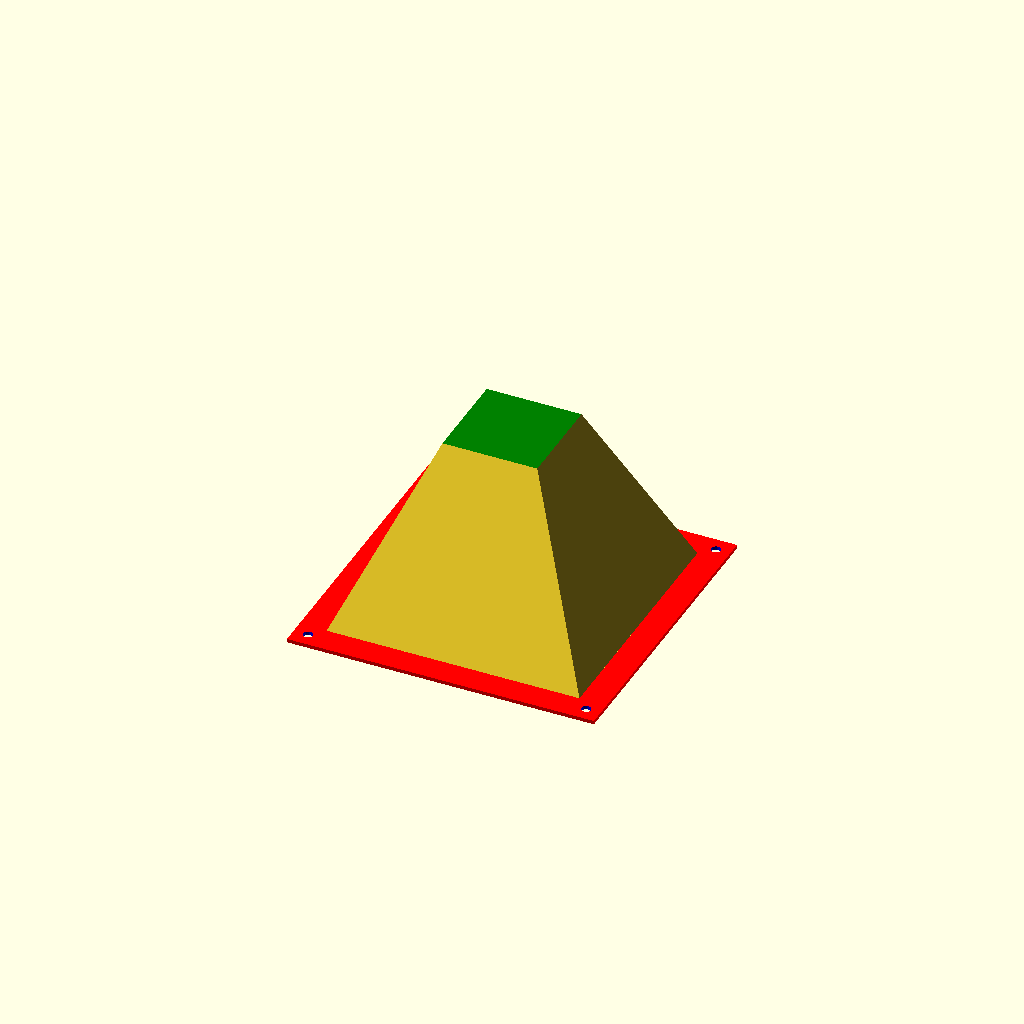
Cell 1: rendered with the file's own defaults.
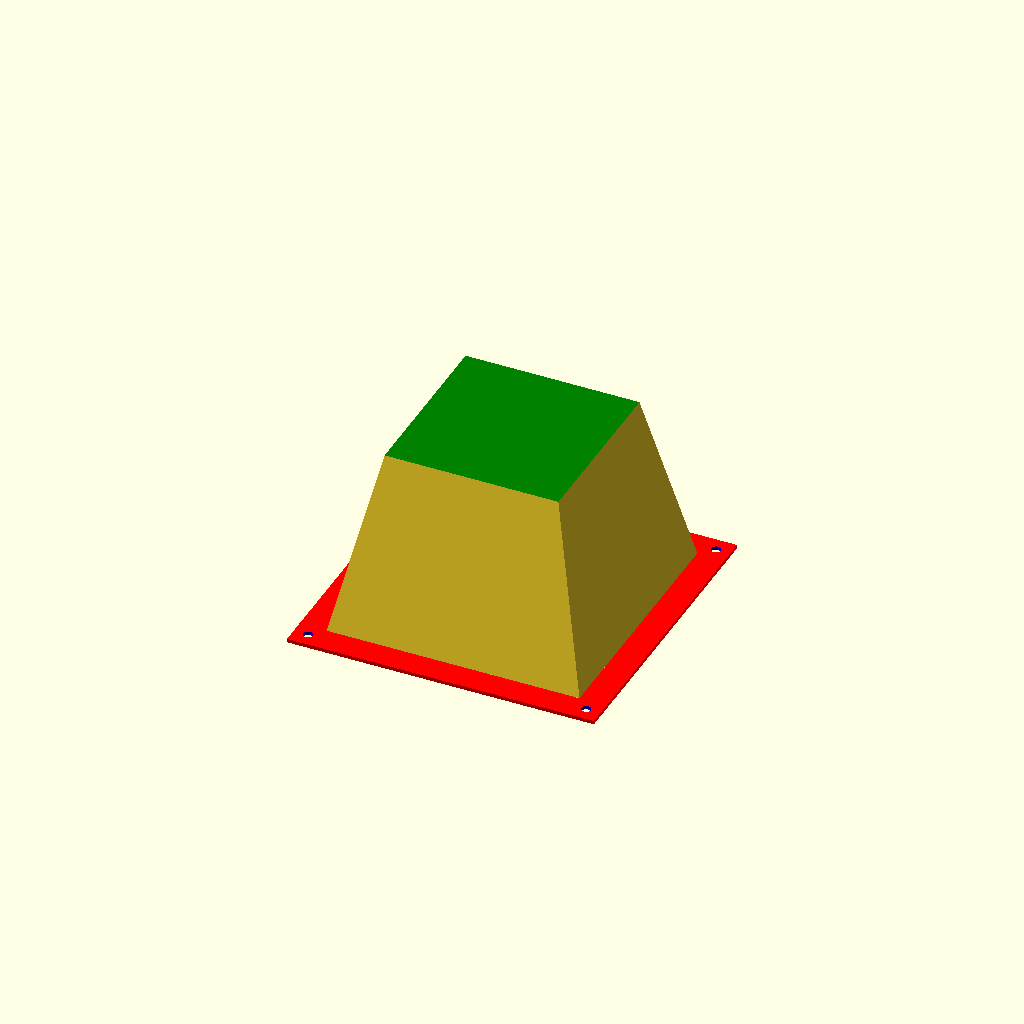
Cell 2: height = 320 (everything else at default).
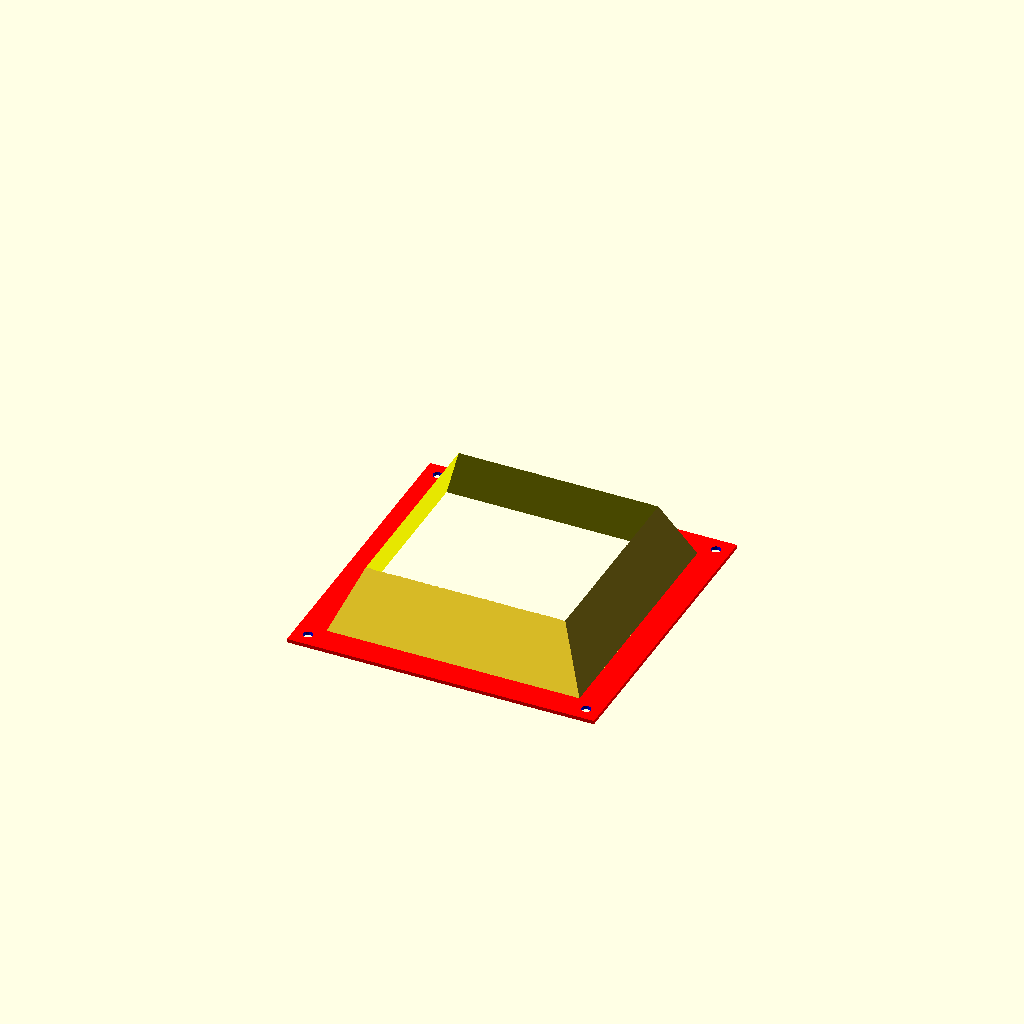
Cell 3: cut_ht = 200 (everything else at default).
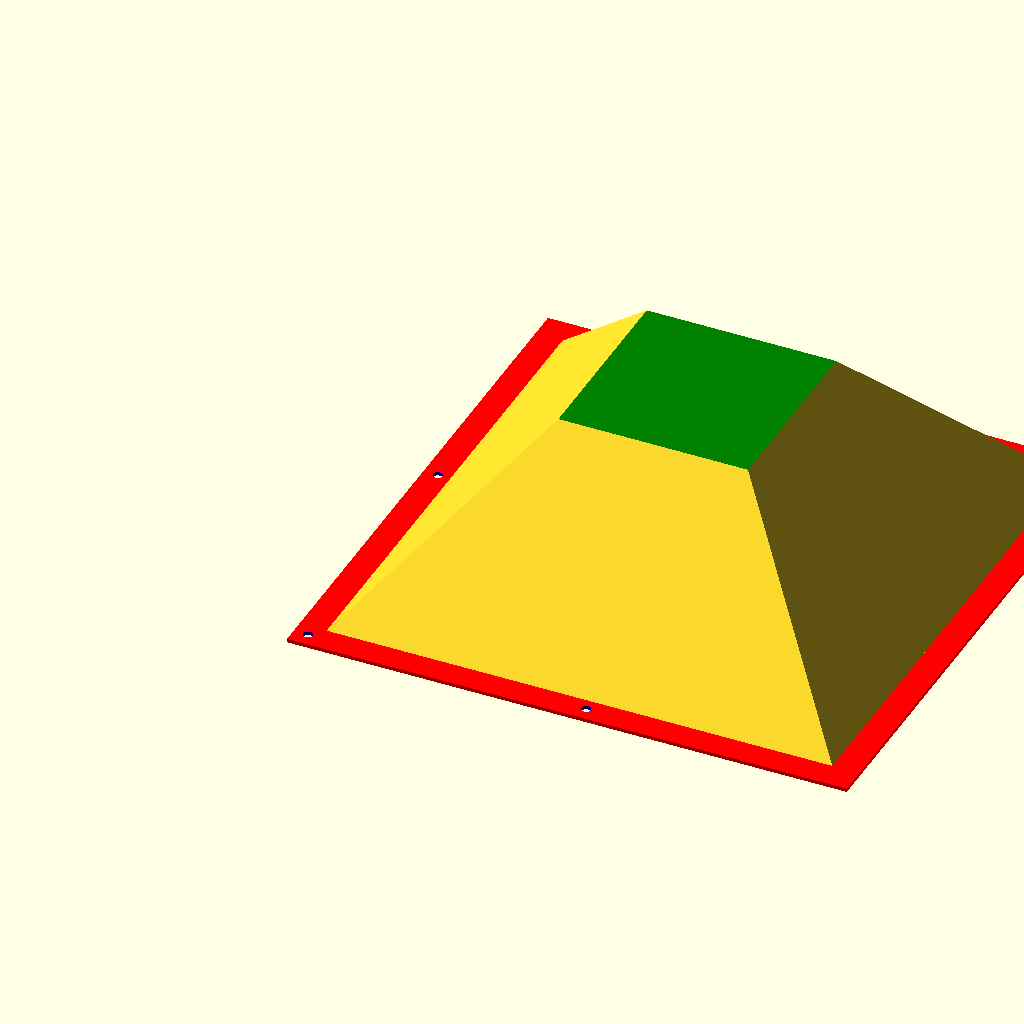
Cell 4 — base set to 280, the other parameters unchanged.
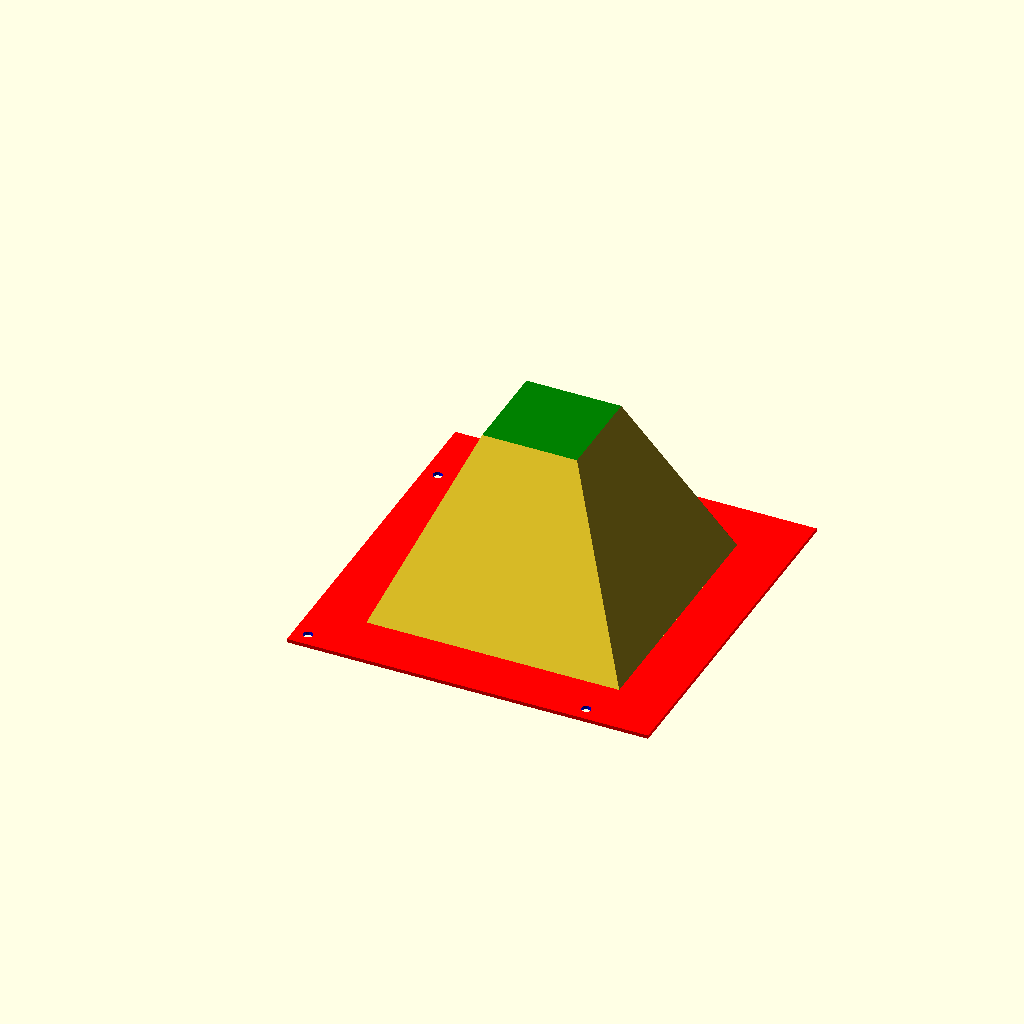
Cell 5 — lip set to 30, the other parameters unchanged.
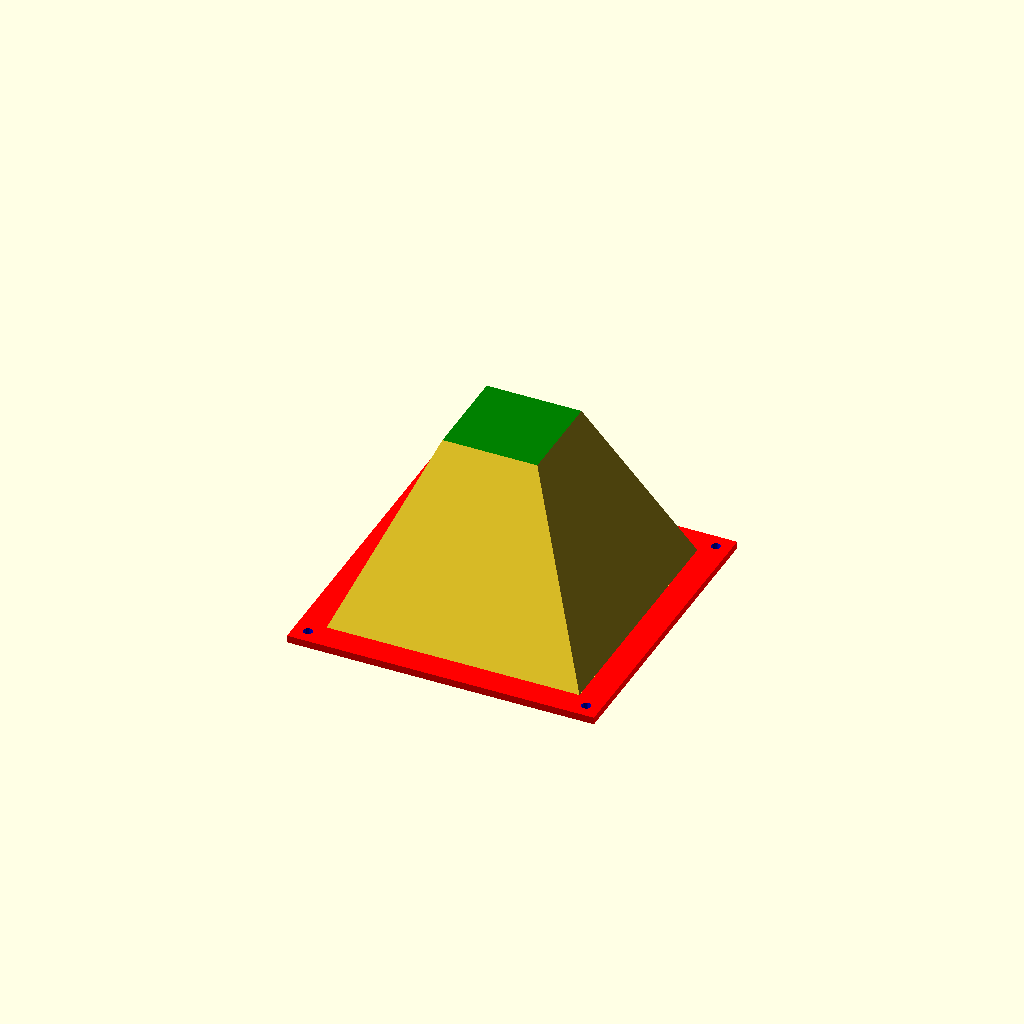
Cell 6: the same model with lip_thick = 4.
All cells are drawn from one camera (rotation 55°, 0°, 25°, orthographic, colour scheme Cornfield), so only the parameter changes between them.
OpenSCAD source file inputs/thingiverse/files/thing-3211394/files/lamp-cap.scad:
//
//
//  Old style steet lamp cap
//
//   R. Lazure  Oct 31, 2018
//
//
height= 160;
cut_ht= 100;
base= 140;
lip=15;
lip_thick=2;
//
inner_height=cut_ht-2;
plate_width=base+2*lip;
echo("plate width= ",plate_width);

difference(){
      union(){ 
//
// bottom plate
color("red")
cube(size = [plate_width,plate_width,lip_thick], center = false);
// rising pyramid
translate([lip+base/2,lip+base/2,lip_thick])
scale([base/20,base/20,height/10])
polyhedron(
  points=[ [10,10,0],[10,-10,0],[-10,-10,0],[-10,10,0], // the four points at base
           [0,0,10]  ],                                 // the apex point 
  faces=[ [0,1,4],[1,2,4],[2,3,4],[3,0,4],              // each triangle side
              [1,0,3],[2,1,3] ]                         // two triangles for square base
 );
}
//
//   cut top point
//
color("green")
translate([0,0,cut_ht+lip_thick])
cube(size = [300,300,300], center = false);
//
//  hollow out the inside, no need for support
//
color("yellow")
translate([lip+base/2,lip+base/2,-lip_thick-4])
scale([base/20,base/20,inner_height/10])
polyhedron(
  points=[ [10,10,0],[10,-10,0],[-10,-10,0],[-10,10,0], // the four points at base
           [0,0,10]  ],                                 // the apex point 
  faces=[ [0,1,4],[1,2,4],[2,3,4],[3,0,4],              // each triangle side
              [1,0,3],[2,1,3] ]                         // two triangles for square base
 );

//
//  screw holes
//
//  model specific, not general values
$fn=20;
color("blue")
translate([8,8,0])
cylinder(h=10, r=2.6, center=true);
color("blue")
translate([162,8,0])
cylinder(h=10, r=2.6, center=true);
color("blue")
translate([8,162,0])
cylinder(h=10, r=2.6, center=true);
color("blue")
translate([162,162,0])
cylinder(h=10, r=2.6, center=true);
}

 
Parameter table extracted from the source (name, type, default, range or options):
height: number, default 160
cut_ht: number, default 100
base: number, default 140
lip: number, default 15
lip_thick: number, default 2
